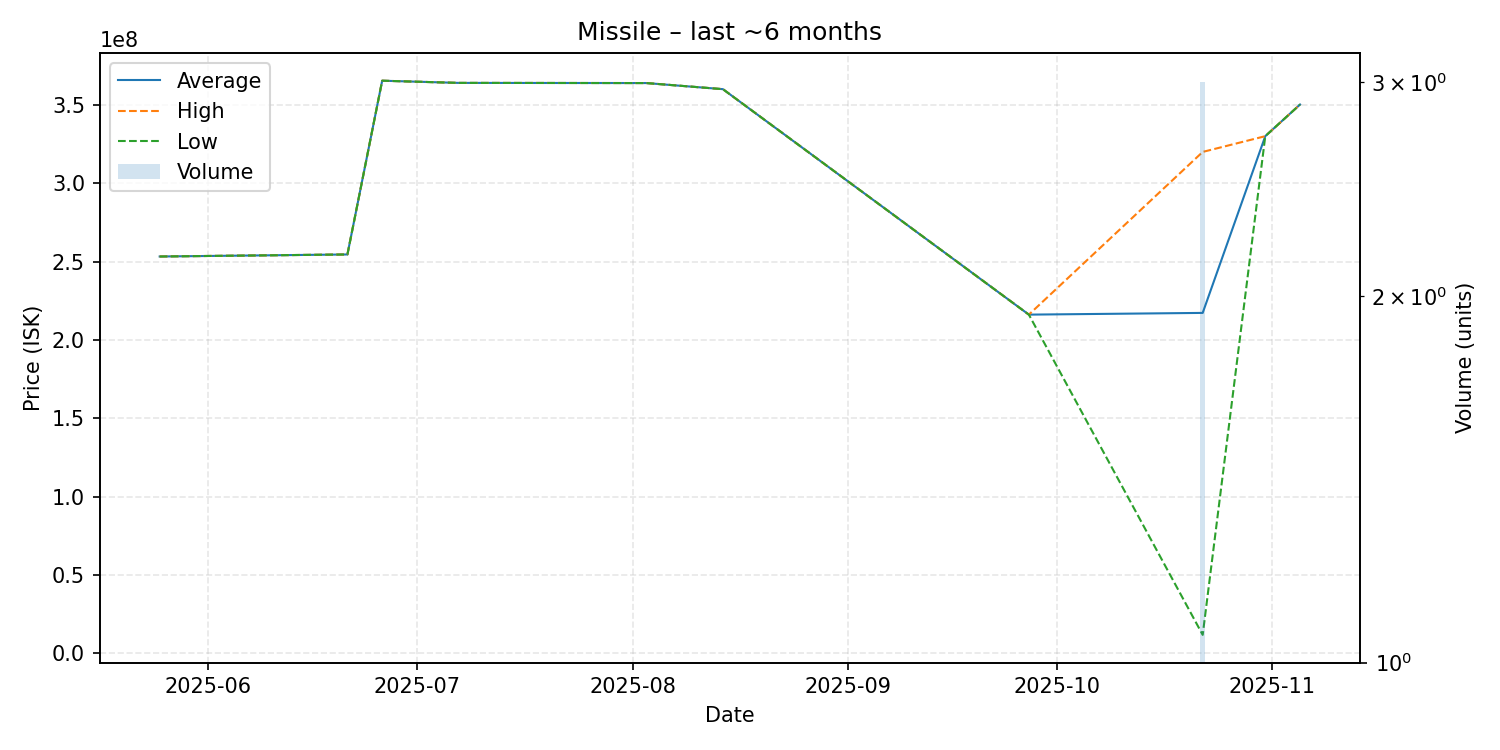

Data behind this chart, as committed beside it:
date, average, highest, lowest, order_count, volume
2025-05-25, 253200000, 253200000, 253200000, 1, 1
2025-06-21, 254500000, 254500000, 254500000, 1, 1
2025-06-26, 365400000, 365400000, 365400000, 1, 1
2025-07-07, 364000000, 364000000, 364000000, 1, 1
2025-08-03, 363900000, 363900000, 363900000, 1, 1
2025-08-14, 360000000, 360000000, 360000000, 1, 1
2025-09-27, 216100000, 216100000, 216100000, 1, 1
2025-10-22, 217200000, 319950000, 11700000, 3, 3
2025-10-31, 330000000, 330000000, 330000000, 1, 1
2025-11-05, 350200000, 350200000, 350200000, 1, 1
